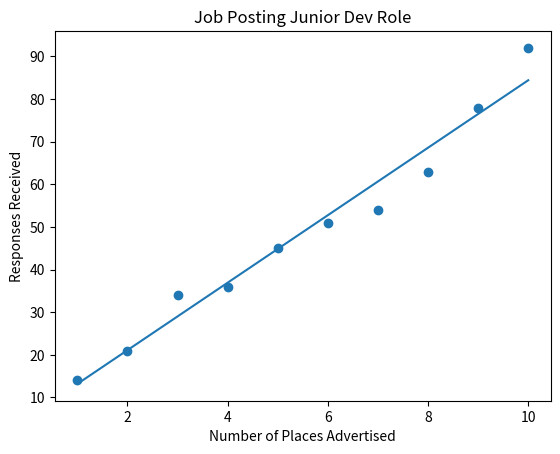

Generate this figure with matplotlib:
# Example 1:

# import pandas as pd
# import numpy as np
# import matplotlib.pyplot as plt

# number_of_placements=np.array(list(range(1,11)))
# responses_received = np.array([14, 21, 34, 36, 45, 51, 54, 63, 78, 92])

# m, c = np.polyfit(number_of_placements, responses_received, 1)

# plt.scatter(number_of_placements, responses_received)
# #? equation of a sraight line is y = mx+c
# #? m is the slope
# #? x is the indepedent variable
# #? c is what y equals when x = 0
# plt.plot(number_of_placements, m*number_of_placements+c)
# plt.title("Job Posting Junior Dev Role")
# plt.xlabel("Number of Places Advertised")
# plt.ylabel("Responses Received")
# plt.show()

# Example 2:

# import pandas as pd
import numpy as np
import matplotlib.pyplot as plt

number_of_placements=np.array(list(range(1,11)))
responses_received=np.array([14, 21, 34, 36, 45, 51, 54, 63, 78, 92])

m, c = np.polyfit(number_of_placements, responses_received, 1)

plt.scatter(number_of_placements, responses_received)
# equation of a straight line is y=mx+c
# m is the slope
# x is the independent variable
# c is what y equals when x=0
plt.plot(number_of_placements, m*number_of_placements+c)
plt.title("Job Posting Junior Dev Role")
plt.xlabel("Number of Places Advertised")
plt.ylabel("Responses Received")
plt.show()


